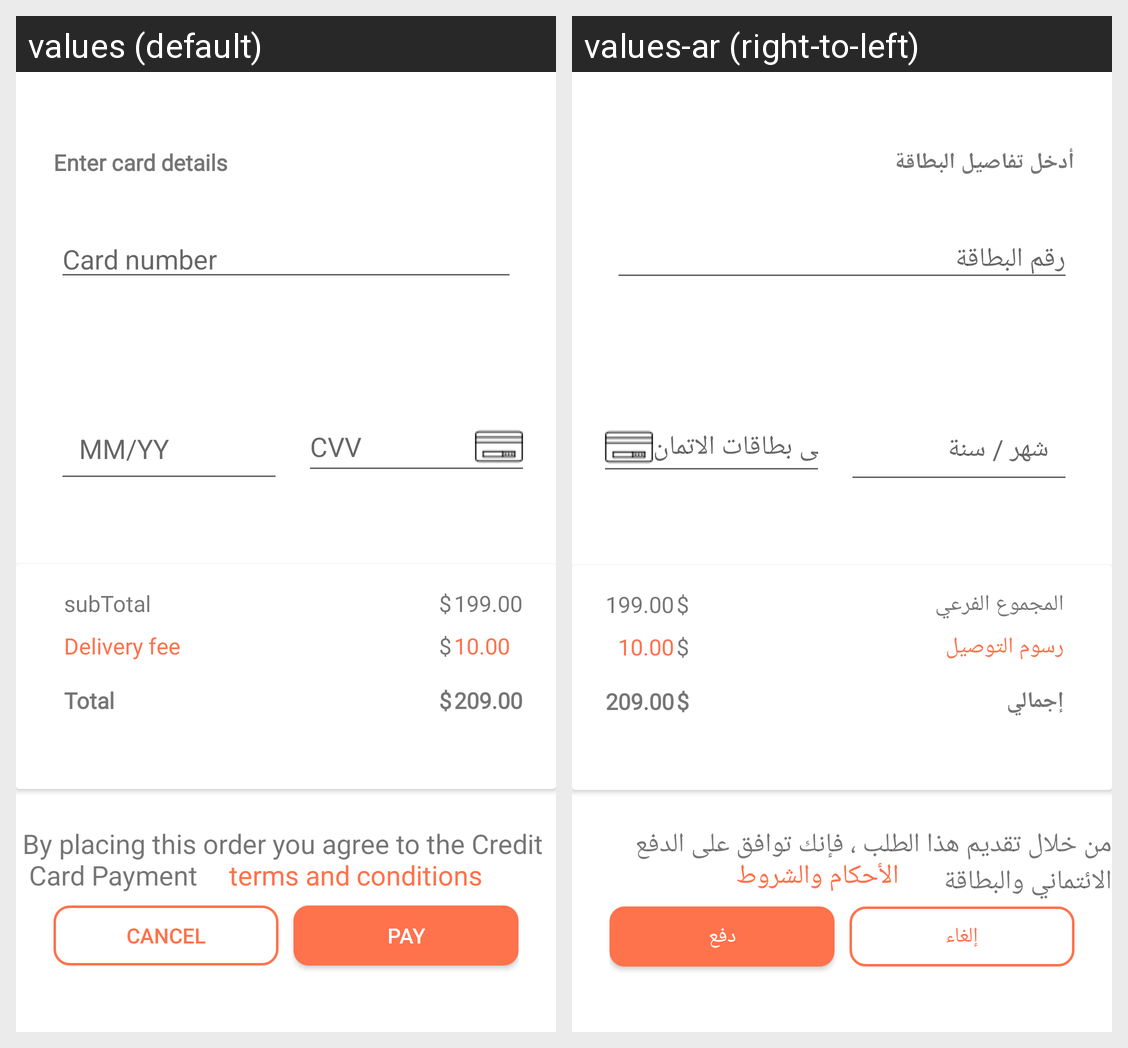

The Android screen above is rendered under two locales of the same app. Produce the string resources it draws, with the default and per-locale values.
Android screen res/layout/crdeit_card_layout.xml rendered under 2 locales, left to right: values (default), values-ar (right-to-left). Device: Nexus 5 (rendered at 1080×1920; each locale shown at half size, 540×960, under a caption strip naming it); theme Theme.FoodApp.
Strings drawn on this screen, with the default value and each locale's value (text and hints the layout hard-codes, and strings that could not be matched under every locale, appear in the picture but are not listed):

enter_card_details
  values: Enter card details
  values-ar: أدخل تفاصيل البطاقة

card_number
  values: Card number
  values-ar: رقم البطاقة

mm_yy
  values: MM/YY
  values-ar: شهر / سنة

cvv
  values: CVV
  values-ar: رقم الكود الموجود على بطاقات الاتمان

subtotal
  values: subTotal
  values-ar: المجموع الفرعي

dollar
  values: $
  values-ar: $

subtotal_is
  values: 199.00
  values-ar: 199.00

delivery_fee
  values: Delivery fee
  values-ar: رسوم التوصيل

deliveryis
  values: 10.00
  values-ar: 10.00

total
  values: Total
  values-ar: إجمالي

totalis
  values: 209.00
  values-ar: 209.00

by_placing_this_order_you_agree_to_the_credit_n_card_payment
  values: By placing this order you agree to the Credit 
       Card Payment
  values-ar: من خلال تقديم هذا الطلب ، فإنك توافق على الدفع الائتماني والبطاقة

terms_and_conditions
  values: terms and conditions
  values-ar: الأحكام والشروط

pay
  values: Pay
  values-ar: دفع

cancel
  values: Cancel
  values-ar: إلغاء
